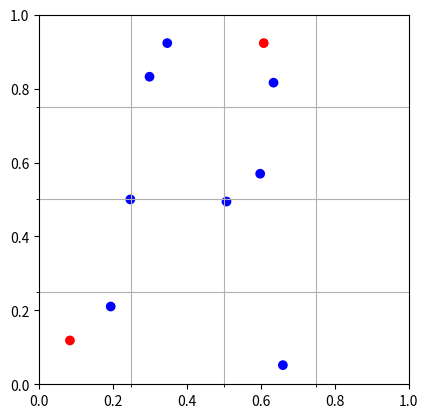

Write the Python code that produced this figure.
import numpy as np
import scipy as sp

class Source():
    def __init__(self, charge, pos) -> None:
        self.charge = charge
        self.pos = pos

class Ibox():
    """For 1/r force (log(r) potentials)
    
    Attributes
    ----------
    multipole_coefficients : list
        index 0 is Q, rest are the a_k
    """

    def __init__(self, p, l, side, centre) -> None:
        """level l
        
        Parameters
        ----------
        p : int
            precision of expansions (has log term then p more)
            
        l : int
            level the ibox is on
        """
        self.l = l
        self.side = side
        self.centre = centre

        self.children = []

        self.multipole_coefficients = np.zeros(p+1, dtype=complex)

    def __repr__(self) -> str:
        string = f'Ibox lvl {self.l}'
        if len(self.children) != 0:
            string += ' (children)'
        return string
    
    def print_tree_coefficients(self, level=0):
        string = level*'\t' + self.__repr__()
        string += f' Coeffs: {[coeff for coeff in self.multipole_coefficients]}'
        print(string)
        for child in self.children:
            child.print_tree_coefficients(level+1)

    def upward_pass(self, p:int, l_max:int, sources) -> None:
        """Create children recursively for the given ibox at the next level, until l_max
        
        Parameters
        ----------
        p : int
            precision of multipole expansion
        l_max : int
            will stop creating children when l=l_max
        """
        if self.l == l_max:
            self.create_multipole_expansion(sources)
            return
        
        centres = [self.centre + (-1-1j) * self.side/4,
                   self.centre + (1-1j)  * self.side/4,
                   self.centre + (-1+1j) * self.side/4,
                   self.centre + (1+1j)  * self.side/4]
        self.children = [Ibox(p, self.l+1, self.side/2, centre) for centre in centres]
        
        for child in self.children:
            child.upward_pass(p, l_max, sources)
            self.M2M(child)

    def create_multipole_expansion(self, sources) -> None:
        """
        Parameters
        ----------
        charges_and_positions : NDArray
            2D array of charges and then positions coords (x,y) of all sources
        """
        # get relevant sources
        sources = np.array(
            [source for source in sources
                if  (np.real(self.centre) - self.side/2 <= np.real(source[1]) < np.real(self.centre) + self.side/2) 
                and (np.imag(self.centre) - self.side/2 <= np.imag(source[1]) < np.imag(self.centre) + self.side/2)]
        )

        if sources.size == 0:
            # coeffs are default of zero
            return

        # get multipole coefficients
        # Q
        self.multipole_coefficients[0] = np.sum(sources[:,0])
        # a_k
        for k in range(1, len(self.multipole_coefficients)):
            self.multipole_coefficients[k] = np.sum(-sources[:,0] * (sources[:,1]-self.centre)**k / k)

    def M2M(self, child):
        """Perform M2M method"""

        z0 = child.centre - self.centre

        self.multipole_coefficients[0] += child.multipole_coefficients[0]

        for l in range(1, len(self.multipole_coefficients)):
            self.multipole_coefficients[l] += \
                -(child.multipole_coefficients[0] * z0**l / l) \
                    + np.sum(child.multipole_coefficients[1:l] \
                             * z0**(l-np.arange(1,l,1)) \
                             * sp.special.binom(l-1, np.arange(0,l-1,1)))
            
    def downward_pass():
        pass


def main():
    N = 10
    n = np.ceil(0.5*np.log2(N))
    precision = 0.1
    p = np.ceil(np.log2(precision))
    p = 4

    sources = np.zeros((N,2), dtype=complex)

    for i in range(N):
        # charge
        sources[i,0] = 2 * np.random.randint(2) - 1
        # position (complex)
        sources[i,1] = np.random.rand() + 1j*np.random.rand()
    
    # sources[0] = np.array([1, 0.25*(1+1j)])
    # sources[1] = np.array([2, 0.25*(3+1j)])
    # sources[2] = np.array([-2, 0.25*(1+3j)])
    # sources[3] = np.array([-3, 0.25*(3+3j)])
    # print(sources)

    top_ibox = Ibox(p, 0, 1, 0.5+0.5j)
    
    top_ibox.upward_pass(p, n, sources)
    # top_ibox.print_tree_coefficients()

    # plot points
    import matplotlib.pyplot as plt

    colors = ['r' if charge==1 else 'b' for charge in sources[:,0]]
    complex_points = [position for position in sources[:,1]]
    X = np.real(complex_points)
    Y = np.imag(complex_points)

    fig, ax = plt.subplots()
    print(colors)
    ax.scatter(X, Y,c=colors)
    ax.set_xlim(0, 1)
    ax.set_ylim(0, 1)
    ax.set_aspect('equal')

    ax.set_xticks(np.arange(0,1,1/(2**n)), minor=True)
    ax.set_yticks(np.arange(0,1,1/(2**n)), minor=True)
    ax.grid(True, 'minor', 'both')
    
    plt.show()


if __name__ == '__main__':
    main()